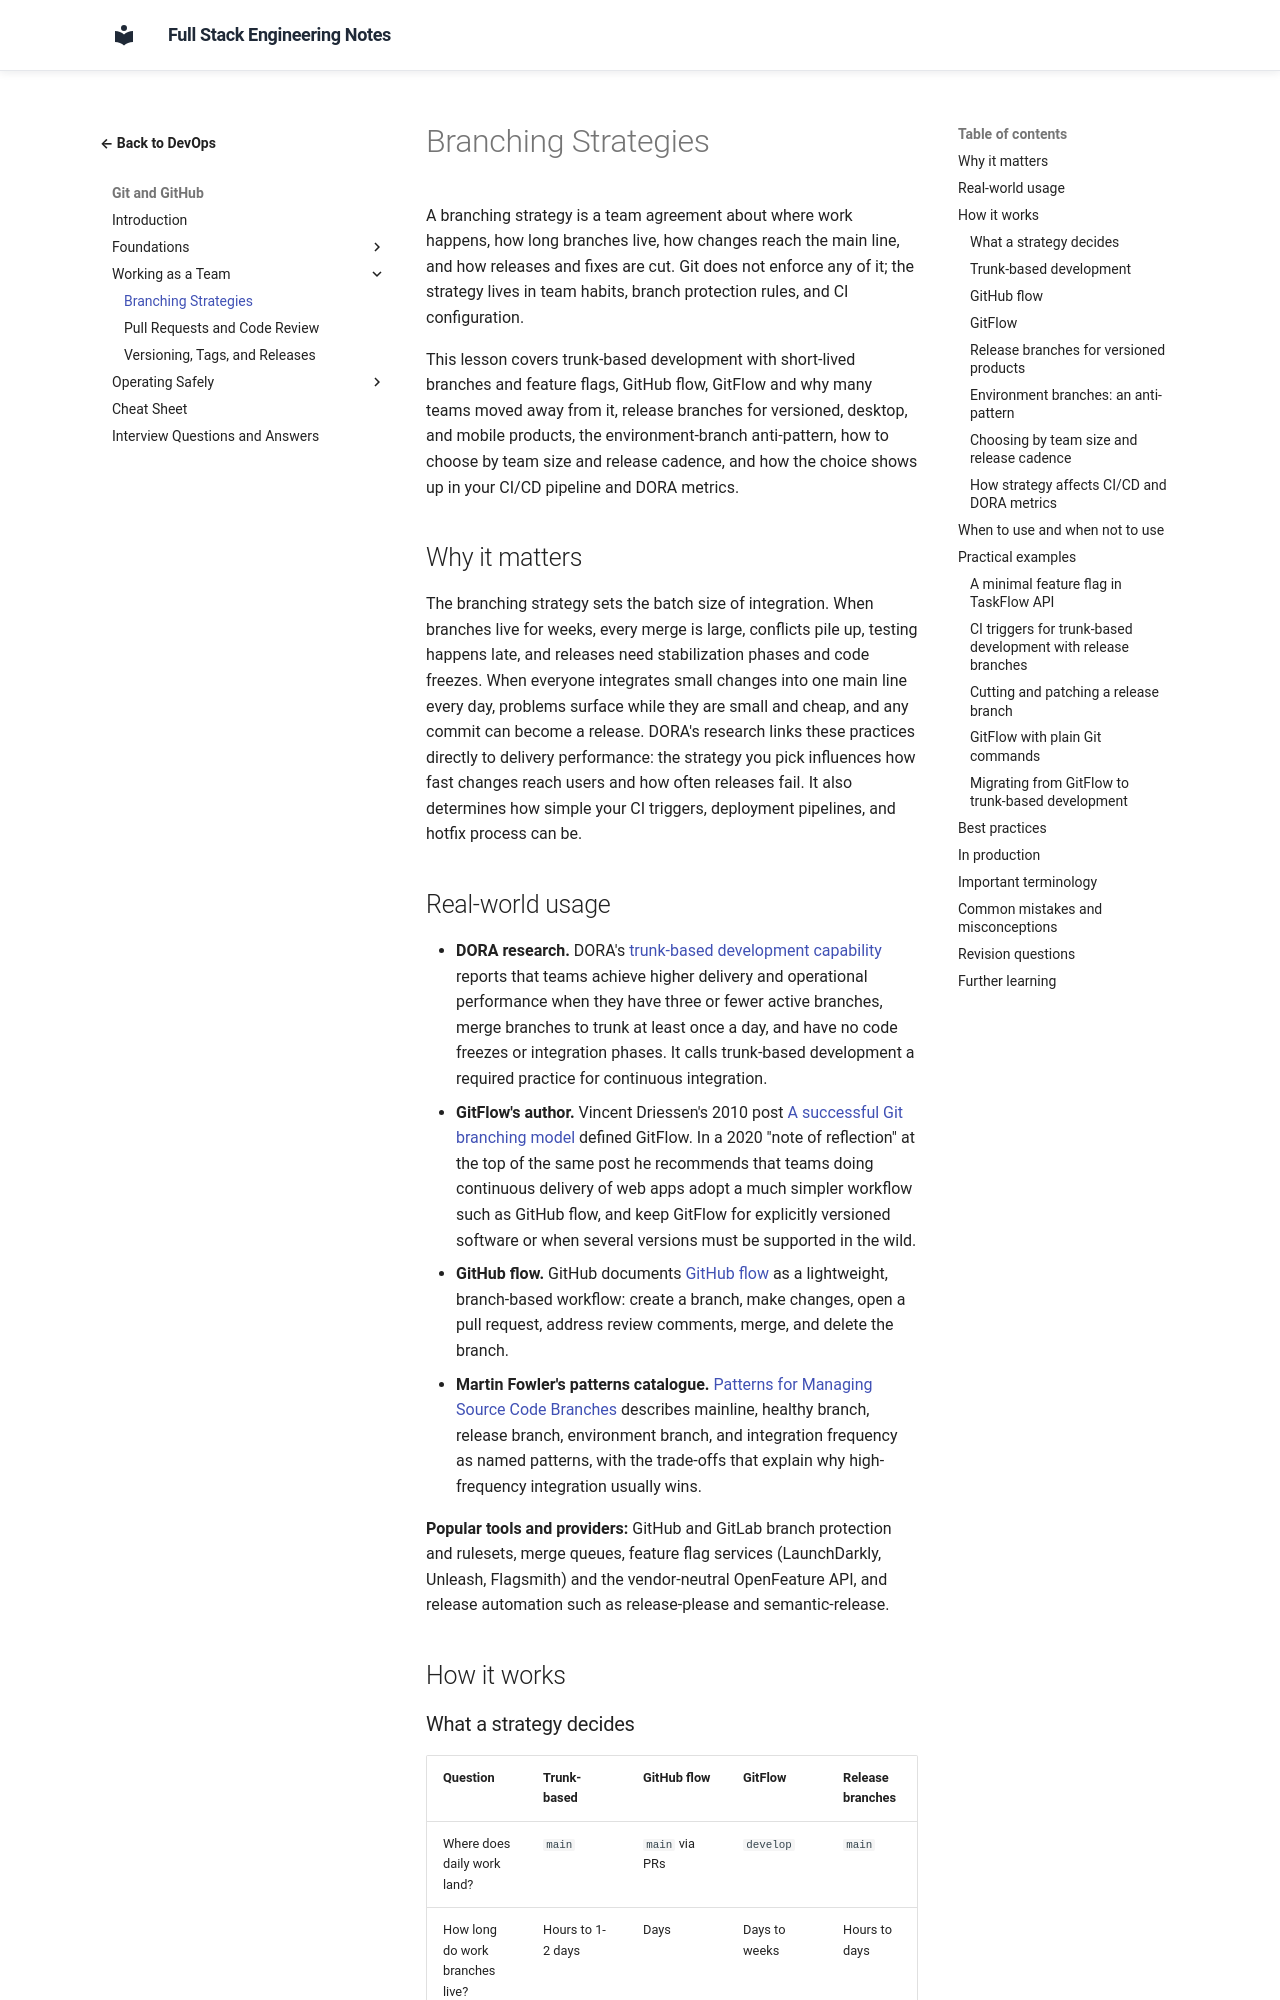

repository: murthy-satti/fullstack-notes · page: 08-devops-and-deployment/git-and-github/branching-strategies/index.html · generator: mkdocs

# Branching Strategies

A branching strategy is a team agreement about where work happens, how
long branches live, how changes reach the main line, and how releases and
fixes are cut. Git does not enforce any of it; the strategy lives in team
habits, branch protection rules, and CI configuration.

This lesson covers trunk-based development with short-lived branches and
feature flags, GitHub flow, GitFlow and why many teams moved away from it,
release branches for versioned, desktop, and mobile products, the
environment-branch anti-pattern, how to choose by team size and release
cadence, and how the choice shows up in your CI/CD pipeline and DORA
metrics.

## Why it matters

The branching strategy sets the batch size of integration. When branches
live for weeks, every merge is large, conflicts pile up, testing happens
late, and releases need stabilization phases and code freezes. When
everyone integrates small changes into one main line every day, problems
surface while they are small and cheap, and any commit can become a
release. DORA's research links these practices directly to delivery
performance: the strategy you pick influences how fast changes reach
users and how often releases fail. It also determines how simple your CI
triggers, deployment pipelines, and hotfix process can be.

## Real-world usage

- **DORA research.** DORA's
  [trunk-based development capability](https://dora.dev/capabilities/trunk-based-development/)
  reports that teams achieve higher delivery and operational performance
  when they have three or fewer active branches, merge branches to trunk
  at least once a day, and have no code freezes or integration phases. It
  calls trunk-based development a required practice for continuous
  integration.
- **GitFlow's author.** Vincent Driessen's 2010 post
  [A successful Git branching model](https://nvie.com/posts/a-successful-git-branching-model/)
  defined GitFlow. In a 2020 "note of reflection" at the top of the same
  post he recommends that teams doing continuous delivery of web apps
  adopt a much simpler workflow such as GitHub flow, and keep GitFlow for
  explicitly versioned software or when several versions must be
  supported in the wild.
- **GitHub flow.** GitHub documents
  [GitHub flow](https://docs.github.com/en/get-started/using-github/github-flow)
  as a lightweight, branch-based workflow: create a branch, make changes,
  open a pull request, address review comments, merge, and delete the
  branch.
- **Martin Fowler's patterns catalogue.**
  [Patterns for Managing Source Code Branches](https://martinfowler.com/articles/branching-patterns.html)
  describes mainline, healthy branch, release branch, environment branch,
  and integration frequency as named patterns, with the trade-offs that
  explain why high-frequency integration usually wins.

**Popular tools and providers:** GitHub and GitLab branch protection and
rulesets, merge queues, feature flag services (LaunchDarkly, Unleash,
Flagsmith) and the vendor-neutral OpenFeature API, and release automation
such as release-please and semantic-release.

## How it works
